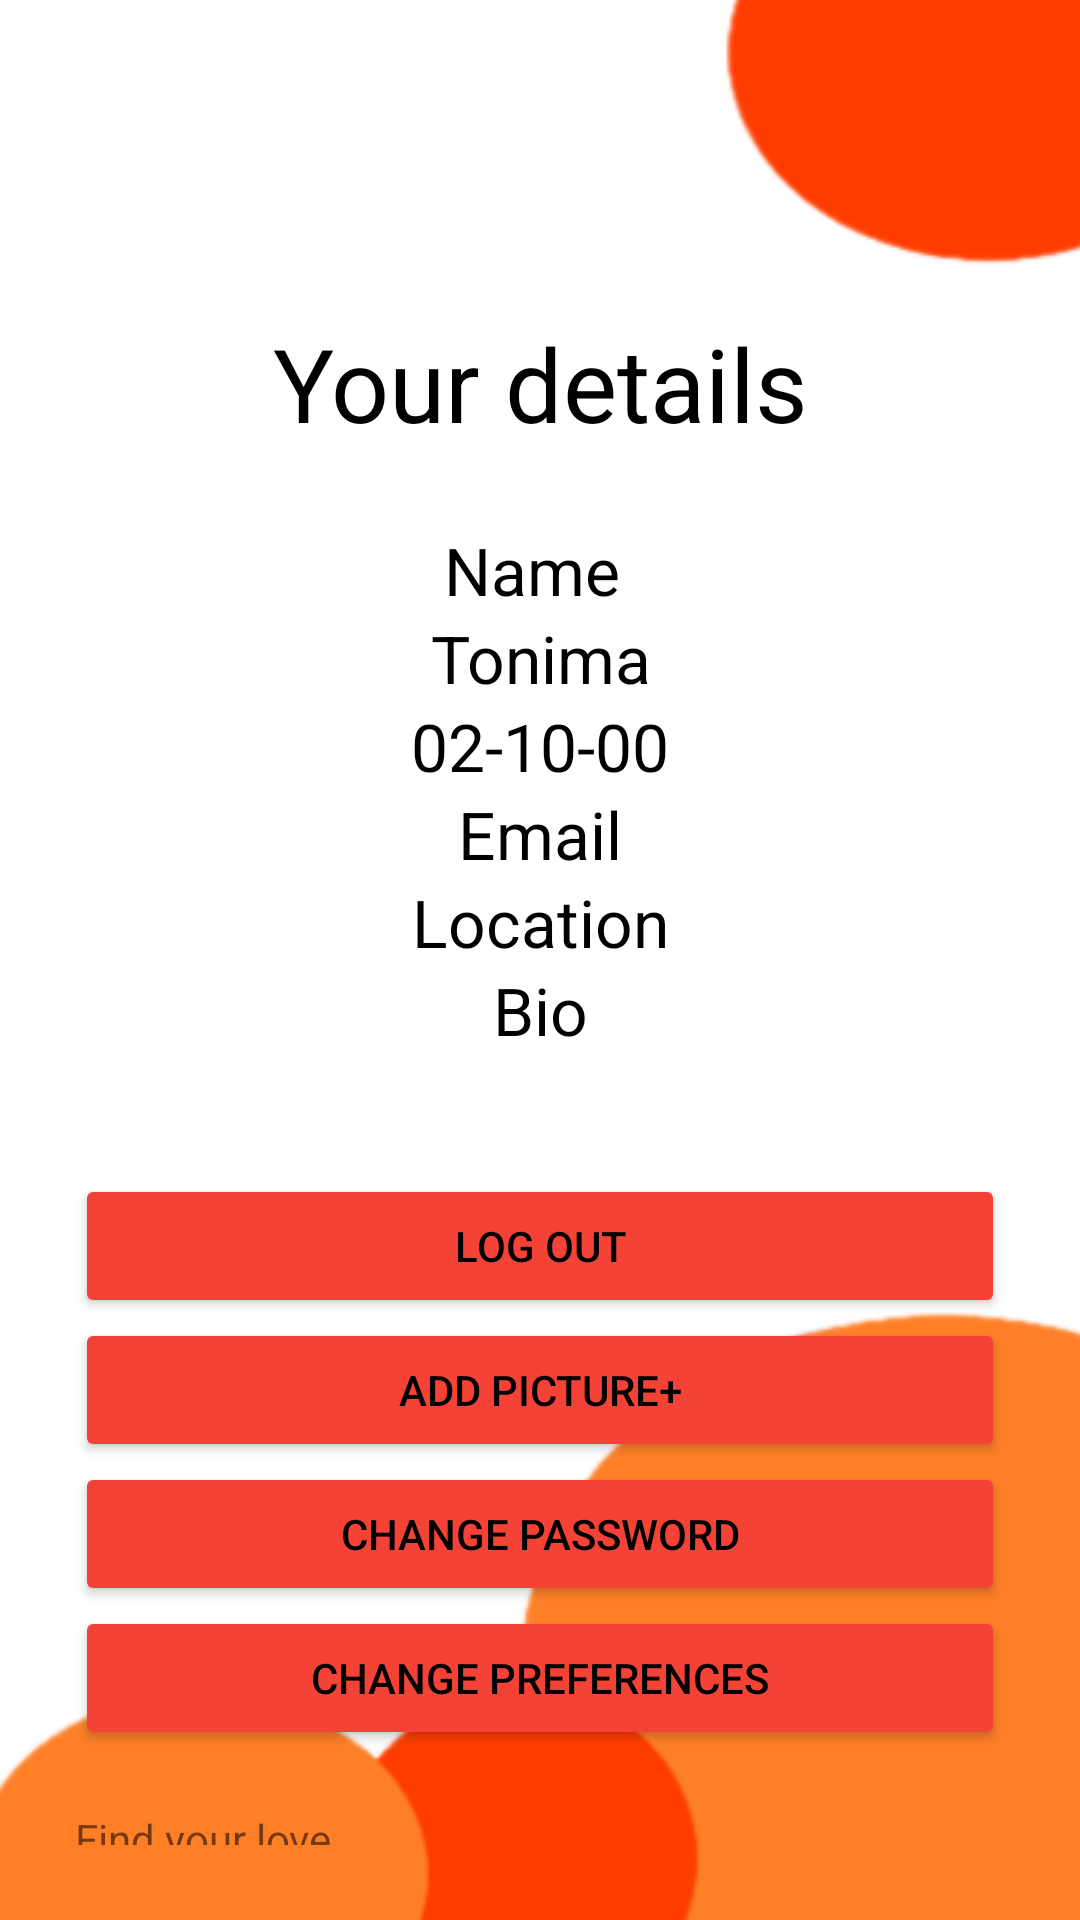

Write the Android layout XML for this screen, with the resource values it uses.
<!-- AndroidManifest.xml: application theme Theme.Fuse2 -->
<!-- res/layout/activity_settings.xml -->
<?xml version="1.0" encoding="utf-8"?>
<androidx.constraintlayout.widget.ConstraintLayout xmlns:android="http://schemas.android.com/apk/res/android"
    xmlns:app="http://schemas.android.com/apk/res-auto"
    xmlns:tools="http://schemas.android.com/tools"
    android:layout_width="match_parent"
    android:layout_height="match_parent"
    tools:context=".Settings"
    android:background="@color/white">

    <LinearLayout
        android:background="@drawable/back"
        android:layout_width="match_parent"
        android:layout_height="match_parent"
        android:orientation="vertical"
        android:padding="25dp"
        android:paddingTop="25dp"
        tools:layout_editor_absoluteX="0dp"
        tools:layout_editor_absoluteY="0dp">

        <LinearLayout
            android:layout_width="match_parent"
            android:layout_height="wrap_content"
            android:orientation="vertical">


            <ImageView

                android:id="@+id/dp"
                android:layout_width="80dp"
                android:layout_height="80dp"
                android:layout_gravity="center"
                android:layout_weight="1"
                android:contentDescription="profile image"
                app:srcCompat="@drawable/ic_chat_svgrepo_com">

            </ImageView>

            <TextView
                android:layout_width="match_parent"
                android:layout_height="wrap_content"
                android:gravity="center"
                android:textColor="@color/black"
                android:text="Your details"
                android:textAppearance="@style/TextAppearance.AppCompat.Display1" />

            <LinearLayout
                android:id="@+id/parent"
                android:layout_width="match_parent"
                android:layout_height="wrap_content"
                android:layout_marginTop="25dp"
                android:orientation="vertical">

                <TextView
                    android:id="@+id/deailsName"
                    android:layout_width="match_parent"
                    android:layout_height="wrap_content"
                    android:gravity="center"
                    android:text="Name "
                    android:textAppearance="@style/TextAppearance.AppCompat.Large" />

                <TextView
                    android:id="@+id/detailsSurname"
                    android:layout_width="match_parent"
                    android:layout_height="wrap_content"
                    android:gravity="center"
                    android:text="Tonima"
                    android:textAppearance="@style/TextAppearance.AppCompat.Large" />

                <TextView
                    android:id="@+id/detailsDateOfBirth"
                    android:layout_width="match_parent"
                    android:layout_height="wrap_content"
                    android:gravity="center"
                    android:text="02-10-00"
                    android:textAppearance="@style/TextAppearance.AppCompat.Large" />

                <TextView
                    android:id="@+id/detailsEmail"
                    android:layout_width="match_parent"
                    android:layout_height="wrap_content"
                    android:gravity="center"
                    android:text="Email"
                    android:textAppearance="@style/TextAppearance.AppCompat.Large" />

                <TextView
                    android:id="@+id/detailsLocation"
                    android:layout_width="match_parent"
                    android:layout_height="wrap_content"
                    android:gravity="center"
                    android:text="Location"
                    android:textAppearance="@style/TextAppearance.AppCompat.Large" />

                <TextView
                    android:id="@+id/detailsBio"
                    android:layout_width="match_parent"
                    android:layout_height="wrap_content"
                    android:gravity="center"
                    android:text="Bio"
                    android:textAppearance="@style/TextAppearance.AppCompat.Large" />


            </LinearLayout>


        </LinearLayout>


        <Button
            android:id="@+id/signoutBtn"
            android:backgroundTint="#F44336"
            android:layout_width="match_parent"
            android:layout_height="wrap_content"
            android:layout_marginTop="40dp"
            android:text="Log out" />

        <Button
            android:id="@+id/addDp"
            android:backgroundTint="#F44336"
            android:layout_width="match_parent"
            android:layout_height="wrap_content"
            android:text="Add picture+" />
        <Button
            android:id="@+id/update_profile"
            android:backgroundTint="#F44336"
            android:layout_width="match_parent"
            android:layout_height="wrap_content"
            android:text="Change password" />
        <Button
            android:id="@+id/update_prefs"
            android:backgroundTint="#F44336"
            android:layout_width="match_parent"
            android:layout_height="wrap_content"
            android:text="Change preferences" />

        <TextView
            android:id="@+id/errorBar1"
            android:layout_width="match_parent"
            android:layout_height="wrap_content"
            android:layout_marginTop="20dp"
            android:text="Find your love" />

    </LinearLayout>

</androidx.constraintlayout.widget.ConstraintLayout>
<!-- resources referenced by this layout -->
<resources>
  <color name="black">#FF000000</color>
  <color name="white">#FFFFFF</color>
  <!-- drawable back: png bitmap (drawable, 13597 bytes) -->
  <style name="Theme.Fuse2" parent="Theme.MaterialComponents.DayNight.NoActionBar">
          
          <item name="colorPrimary">#F1693F</item>
          <item name="colorPrimaryVariant">#FF5722</item>
          <item name="colorOnPrimary">#000000</item>
          
          <item name="colorSecondary">@color/teal_200</item>
          <item name="colorSecondaryVariant">@color/teal_700</item>
          <item name="colorOnSecondary">@color/black</item>
          
          <item name="android:statusBarColor" tools:targetApi="l">?attr/colorPrimaryVariant</item>
          
          <item name="android:textColorPrimary">@color/black</item>
      </style>
  <color name="teal_200">#80CBC4</color>
  <color name="teal_700">#00796B</color>
</resources>
